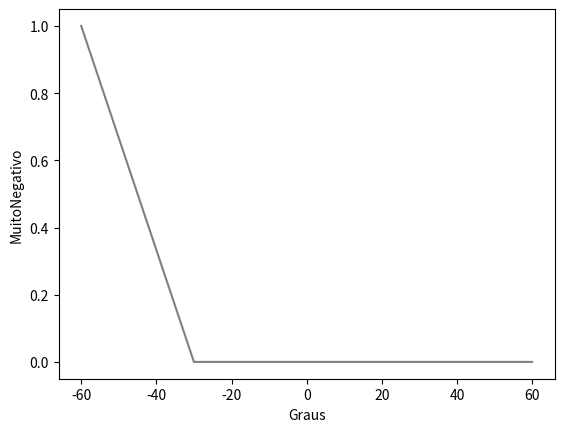

Write the Python code that produced this figure. (Note: this script raises an exception after producing the figure.)
import matplotlib.pyplot as plt

# Definicao dos Angulos ------------

# Angulo de 30 graus = 0.52 Radianos
# Angulo de 60 graus = 1.05 Radianos
angulo30graus = 0.52
angulo60graus = 1.05

anguloMuitoPositivo= (angulo30graus, angulo60graus)

anguloPositivo = (0.0, angulo30graus)

anguloEquilibrado = (-angulo30graus,angulo30graus)

anguloNegativo = (-angulo30graus, 0.0)

anuguloMuitoNegativo = (-angulo60graus,-angulo30graus)


# Limites

angulos = [-60, -30, 0.0, 30, 60]

muitoPositivo = [0,0,0,0,1]

Positivo = [0,0,0,1,0]

Equilibrado = [0,0,1,0,0]

Negativo = [0,1,0,0,0]

MuitoNegativo = [1,0,0,0,0]

plt.plot(angulos, MuitoNegativo,'gray')
#plt.plot(angulos, Positivo,'blue')
plt.ylabel("MuitoNegativo")
plt.xlabel("Graus")

plt.show()

main()
